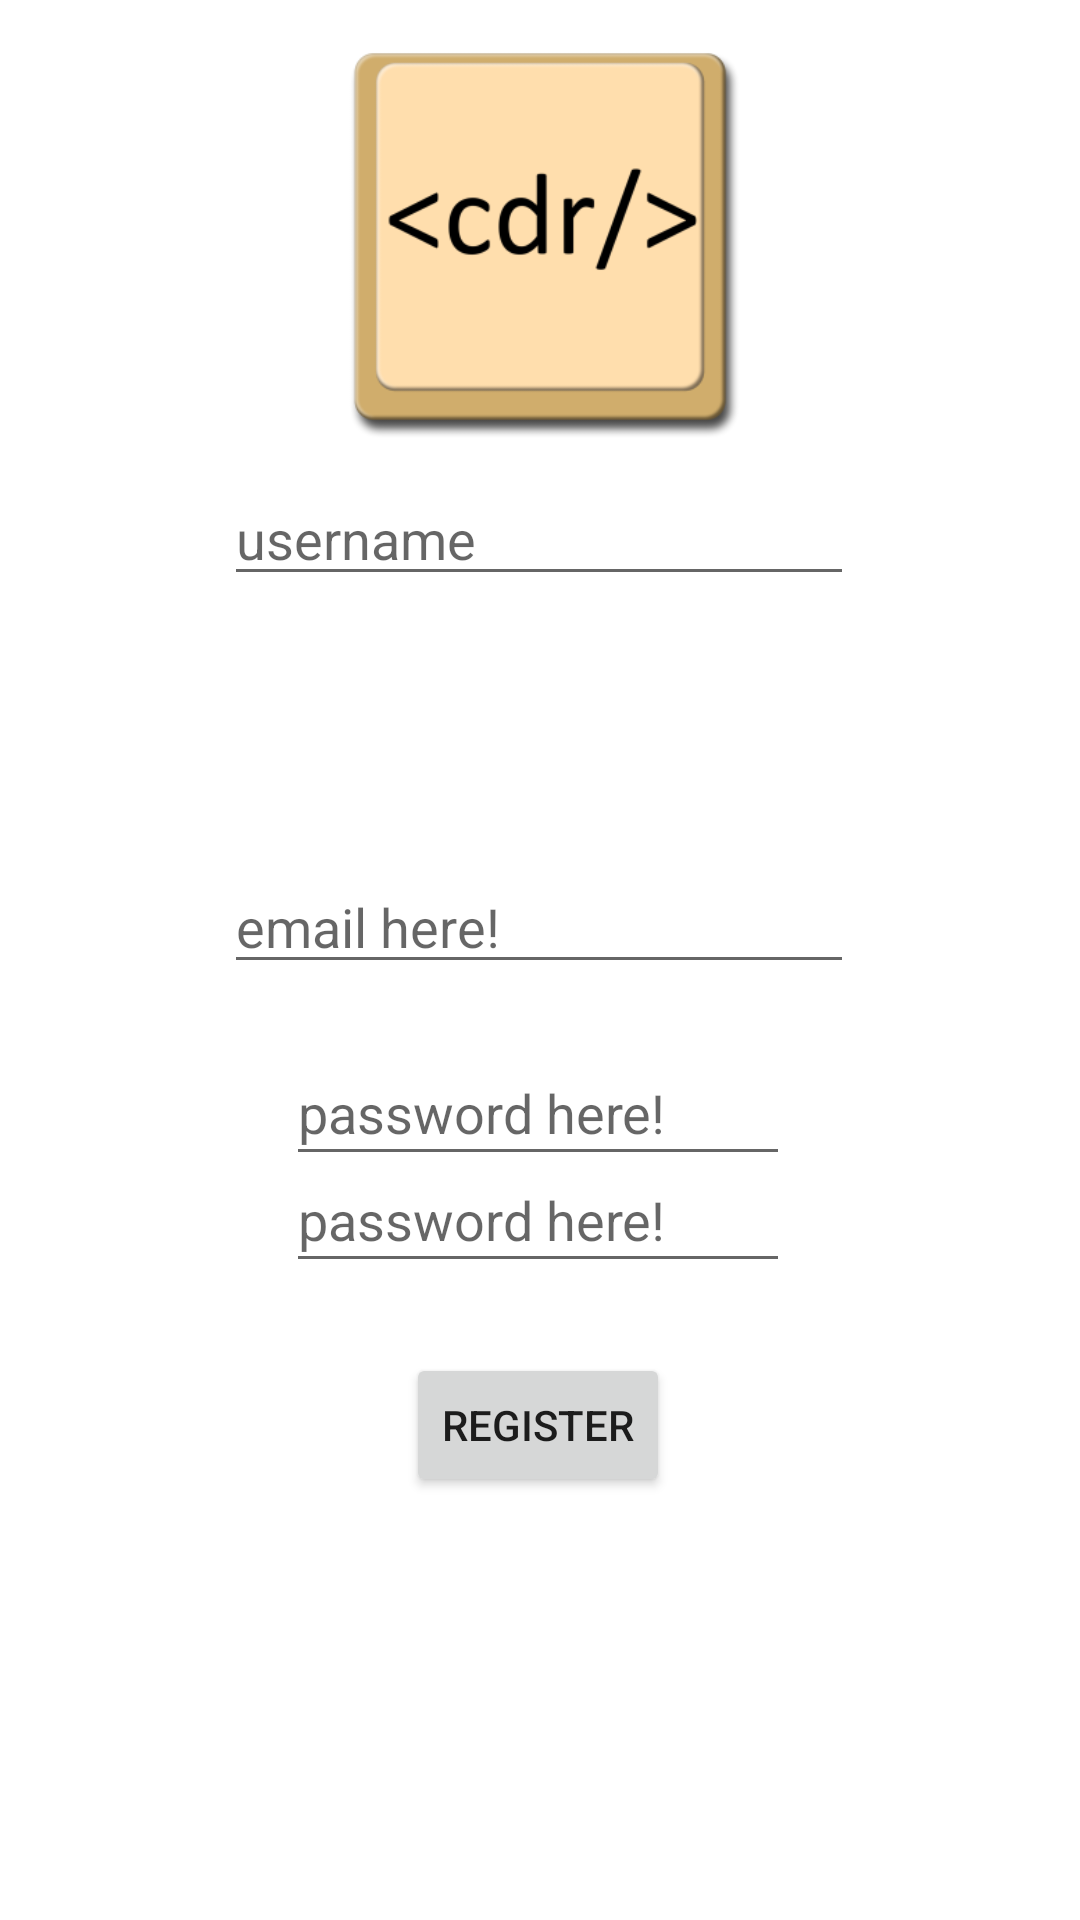

This screen was rendered from an Android layout file. Write that file and the resources it references.
<!-- AndroidManifest.xml: application theme Theme.Codr -->
<!-- res/layout/fragment_register.xml -->
<?xml version="1.0" encoding="utf-8"?>
<androidx.constraintlayout.widget.ConstraintLayout xmlns:android="http://schemas.android.com/apk/res/android"
    xmlns:app="http://schemas.android.com/apk/res-auto"
    xmlns:tools="http://schemas.android.com/tools"
    android:layout_width="match_parent"
    android:layout_height="match_parent">

    <Button
        android:id="@+id/button_reg"
        android:layout_width="wrap_content"
        android:layout_height="wrap_content"
        android:text="Register"
        app:layout_constraintBottom_toBottomOf="parent"
        app:layout_constraintEnd_toEndOf="parent"
        app:layout_constraintHorizontal_bias="0.498"
        app:layout_constraintStart_toStartOf="parent"
        app:layout_constraintTop_toTopOf="parent"
        app:layout_constraintVertical_bias="0.762" />

    <EditText
        android:id="@+id/edtEmail"
        android:layout_width="wrap_content"
        android:layout_height="wrap_content"
        android:ems="10"
        android:hint="email here!"
        android:inputType="textEmailAddress"
        app:layout_constraintBottom_toBottomOf="parent"
        app:layout_constraintEnd_toEndOf="parent"
        app:layout_constraintHorizontal_bias="0.497"
        app:layout_constraintStart_toStartOf="parent"
        app:layout_constraintTop_toTopOf="parent"
        app:layout_constraintVertical_bias="0.479"
        tools:ignore="TouchTargetSizeCheck" />

    <EditText
        android:id="@+id/editTextTextPassword"
        android:layout_width="168dp"
        android:layout_height="45dp"
        android:ems="10"
        android:hint="@string/password_here"
        android:inputType="textPassword"
        app:layout_constraintBottom_toTopOf="@+id/button_reg"
        app:layout_constraintEnd_toEndOf="parent"
        app:layout_constraintHorizontal_bias="0.497"
        app:layout_constraintStart_toStartOf="parent"
        app:layout_constraintTop_toBottomOf="@+id/edtEmail"
        app:layout_constraintVertical_bias="0.244"
        tools:ignore="TouchTargetSizeCheck" />

    <EditText
        android:id="@+id/edtRepeatPassword"
        android:layout_width="168dp"
        android:layout_height="45dp"
        android:ems="10"
        android:hint="@string/password_here"
        android:inputType="textPassword"
        app:layout_constraintBottom_toTopOf="@+id/button_reg"
        app:layout_constraintEnd_toEndOf="parent"
        app:layout_constraintHorizontal_bias="0.497"
        app:layout_constraintStart_toStartOf="parent"
        app:layout_constraintTop_toBottomOf="@+id/edtEmail"
        app:layout_constraintVertical_bias="0.7"
        tools:ignore="TouchTargetSizeCheck" />

    <EditText
        android:id="@+id/edtUsername"
        android:layout_width="wrap_content"
        android:layout_height="wrap_content"
        android:layout_marginBottom="88dp"
        android:ems="10"
        android:hint="@string/default_username"
        android:inputType="textPersonName"
        app:layout_constraintBottom_toTopOf="@+id/edtEmail"
        app:layout_constraintEnd_toEndOf="parent"
        app:layout_constraintHorizontal_bias="0.497"
        app:layout_constraintStart_toStartOf="parent"
        app:layout_constraintTop_toTopOf="parent"
        app:layout_constraintVertical_bias="1.0"
        tools:ignore="TouchTargetSizeCheck" />

    <ImageView
        android:id="@+id/imageView3"
        android:layout_width="150dp"
        android:layout_height="151dp"
        app:layout_constraintBottom_toTopOf="@+id/edtUsername"
        app:layout_constraintEnd_toEndOf="parent"
        app:layout_constraintStart_toStartOf="parent"
        app:layout_constraintTop_toTopOf="parent"
        app:srcCompat="@mipmap/codr_logo_foreground" />

</androidx.constraintlayout.widget.ConstraintLayout>
<!-- resources referenced by this layout -->
<resources>
  <!-- mipmap codr_logo_foreground: png bitmap (mipmap-hdpi, 4788 bytes) -->
  <string name="default_username">username</string>
  <string name="password_here">password here!</string>
  <style name="Theme.Codr" parent="Theme.MaterialComponents.DayNight.DarkActionBar">
          
          <item name="colorPrimary">#FF0048</item>
          <item name="colorPrimaryVariant">#B3006B</item>
          <item name="colorOnPrimary">@color/white</item>
          
          <item name="colorSecondary">@color/teal_200</item>
          <item name="colorSecondaryVariant">@color/teal_700</item>
          <item name="colorOnSecondary">@color/black</item>
          
          <item name="android:statusBarColor" tools:targetApi="l">?attr/colorPrimaryVariant</item>
          
      </style>
  <!-- not gathered from this repository: default colours our renderer supplied (Android Studio template values) -->
  <color name="teal_200">#FF03DAC5</color>
  <color name="teal_700">#FF018786</color>
  <color name="black">#FF000000</color>
  <color name="white">#FFFFFFFF</color>
</resources>
